Run: headless pygame with SDL's dummy video driver; simulated clock (each Clock.tick advances the game by its frame time, no real sleeping); random seed 0; keys injected as events and as key.get_pressed() state; mouse plan: one left click at the window centre at the start of phase 2, then a move to the lower-right quarter at the start of phase 3.
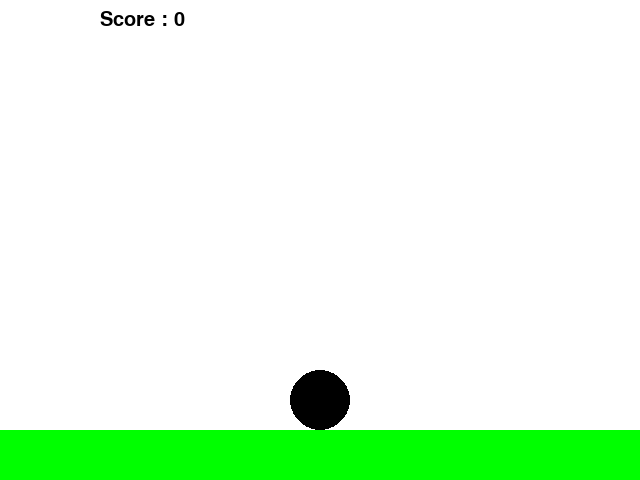
Frame 1 of 4 · flips 1–60 · no input
Frame 2 of 4 · flips 61–180 · clicked the window centre · tapped SPACE, RETURN · held RIGHT (→), D · screen unchanged from frame 1, image omitted
Frame 3 of 4 · flips 181–300 · moved the mouse to the lower-right quarter · held DOWN (↓), S · screen unchanged from frame 2, image omitted
Frame 4 of 4 · flips 301–420 · held LEFT (←), A, UP (↑), W · screen unchanged from frame 3, image omitted

The pygame program that drew these frames:

import pygame
import random
pygame.init()


height = 480
width = 640

screen = pygame.display.set_mode((width, height))

# colors
green = 0, 255, 0
blue = 0, 0, 255
red = 255, 0, 0
black = 0, 0, 0
white = 255, 255, 255

# clock
clock = pygame.time.Clock()
FPS = 30
count = 0


def score(count):
    font = pygame.font.SysFont(None, 30)
    text = font.render("Score : {}".format(count), True, black)
    screen.blit(text, (100, 10))


# ball parameter
move_ball_Y = -100
ball_y = height - 80
ball_X = width//2
Flag = False
while True:
    screen.fill(white)
    score(count)
    mouse_x, mouse_y = pygame.mouse.get_pos()
    mouse_rect = pygame.Rect(mouse_x, mouse_y, 5, 5)
    ground = pygame.draw.rect(screen, green, [0, height - 50, width, height])
    circle = pygame.draw.circle(screen, black, [ball_X, ball_y], 30)
    for event in pygame.event.get():
        if event.type == pygame.QUIT:
            pygame.quit()
            quit()
        if event.type == pygame.MOUSEBUTTONDOWN:
            if circle.colliderect(mouse_rect):
                ball_y += move_ball_Y
                ball_X += random.choice([-25, 0, 25])
                Flag = True
                count += 1
    if Flag:
        ball_y += 10

    if ball_y == height - 80:
        Flag = False
        count = 0
    if ball_X <= 30:
        ball_X = 30
    if ball_X >= width - 30:
        ball_X = width - 30
    clock.tick(FPS)
    pygame.display.update()
